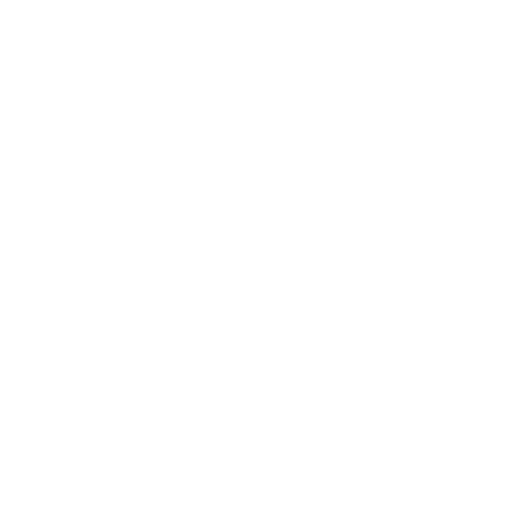
t = 0.00 s
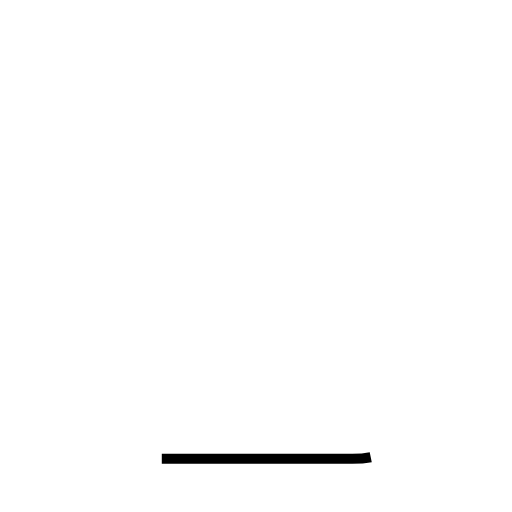
t = 0.61 s
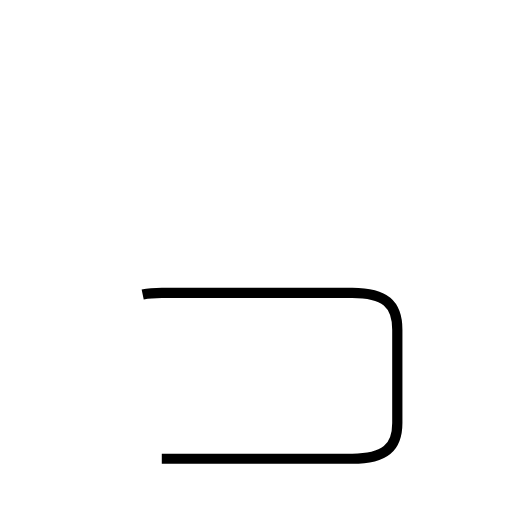
t = 1.84 s
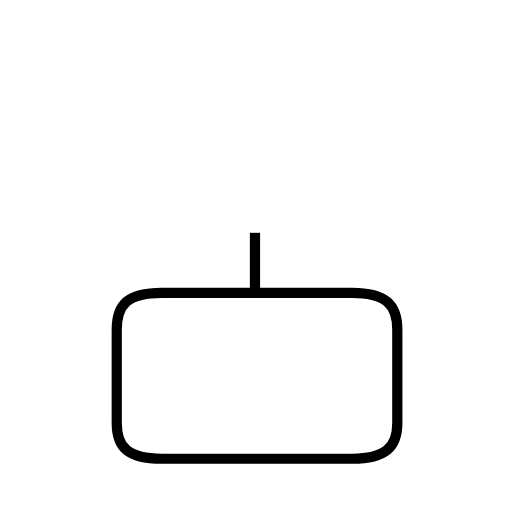
t = 2.64 s
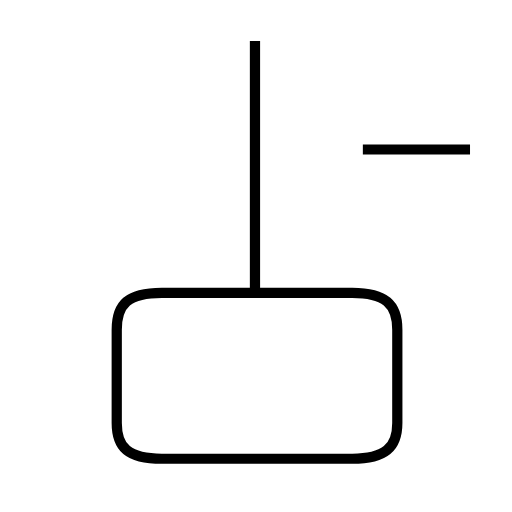
t = 3.51 s
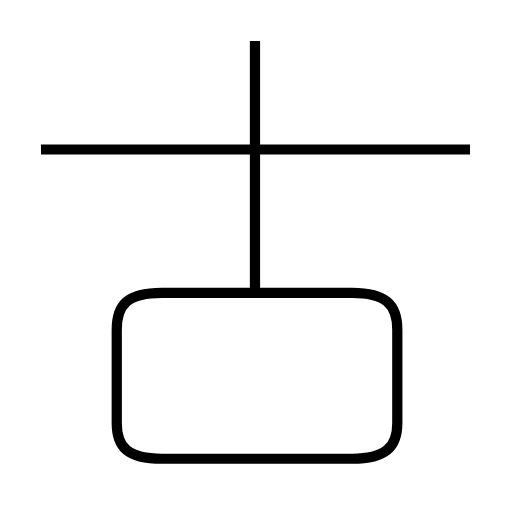
t = 4.46 s

The animated SVG that drew these frames (rendered in a browser with its animation timeline set to each time). Animation: 3 SMIL elements (animate=3); one cycle of 4.46 s.

<?xml version='1.0' encoding='utf-8'?>
<svg viewBox="0.0 -6.0 50.0 50.0" version="1.1" xmlns="http://www.w3.org/2000/svg"><rect x="-1000" y="-1000" width="2000" height="2000" stroke="white" fill="white" /><g style="fill:none;stroke:#000000;stroke-width:1"><path d="M 15.8 0.8 L 34.4 0.8 C 37.6 0.8 38.8 -0.3 38.8 -2.7 L 38.8 -11.8 C 38.8 -14.3 37.6 -15.4 34.4 -15.4 L 15.8 -15.4 C 12.5 -15.4 11.4 -14.3 11.4 -11.8 L 11.4 -2.7 C 11.4 -0.3 12.5 0.8 15.8 0.8 Z " transform="translate(0.0 38.0)" stroke-dasharray="81.63461554913923" stroke-dashoffset="81.63461554913923"><animate attributeName="stroke-dashoffset" from="81.63461554913923" to="0" dur="2.449038466474177s" begin="0s; anim_end.end" fill="freeze" id="anim0" /></path><path d="M 24.9 -15.0 L 24.9 -40.0 " transform="translate(0.0 38.0)" stroke-dasharray="25.0" stroke-dashoffset="25.0"><animate attributeName="stroke-dashoffset" from="25.0" to="0" dur="0.75s" begin="anim0.end" fill="freeze" id="anim1" /></path><path d="M 45.9 -29.4 L 4.0 -29.4" transform="translate(0.0 38.0)" stroke-dasharray="41.9" stroke-dashoffset="41.9"><animate attributeName="stroke-dashoffset" from="41.9" to="0" dur="1.257s" begin="anim1.end" fill="freeze" id="anim_end" /></path></g></svg>
